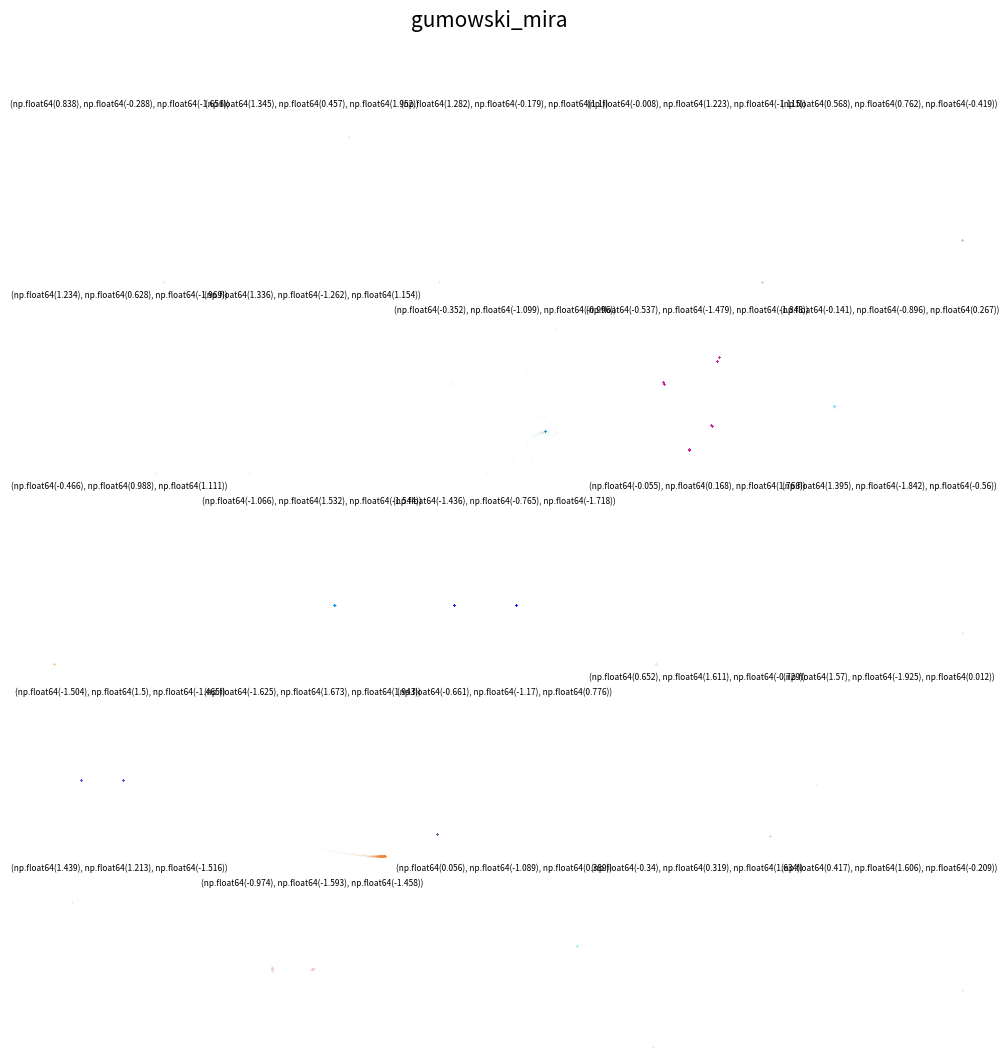

The matplotlib source for this figure: (Note: this script raises an exception after producing the figure.)
from matplotlib import pyplot as plt
from mpl_toolkits.mplot3d import Axes3D
from scipy import integrate as si
import numpy as np
import os
# import random as rd

def fCliffordAttractor(x,y, a=-1.4, b=1.6, c=1.0, d=0.7, *o):
    """.git/
    https://vedransekara.github.io/2016/11/14/strange_attractors.html
    https://examples.pyviz.org/attractors/attractors.html
    """
    return (np.sin(a*y)+c*np.cos(a*x),
            np.sin(b*x)+d*np.cos(b*y))

def fDeJong(x, y, a, b, c, d):
    return (np.sin(a * y) - np.cos(b * x),
           np.sin(c * x) - np.cos(d * y))

def fSvensson(x, y, a, b, c, d):
    return d * np.sin(a * x) - np.sin(b * y), \
           c * np.cos(a * x) + np.cos(b * y)

def fHopalong1(x, y, a, b, c, *o):
    # https://www.maplesoft.com/support/help/maple/view.aspx?path=MathApps/HopalongAttractor
    return y - np.sqrt(np.abs(b * x - c)) * np.sign(x), \
           a - x


def fHopalong2(x, y, a, b, c, *o):
    return y - 1.0 - np.sqrt(np.abs(b * x - 1.0 - c)) * np.sign(x - 1.0), \
           a - x - 1.0

def G(x, mu):
    return mu * x + 2 * (1 - mu) * x**2 / (1.0 + x**2)


def fGumowski_Mira(x, y, a, b, mu, *o):
    xn = y + a*(1 - b*y**2)*y  +  G(x, mu)
    yn = -x + G(xn, mu)
    return xn, yn

def fSymmetricIcon(x, y, a, b, g, om, l, d, *o):
    zzbar = x*x + y*y
    p = a*zzbar + l
    zreal, zimag = x, y
    
    for i in range(1, d-1):
        za, zb = zreal * x - zimag * y, zimag * x + zreal * y
        zreal, zimag = za, zb
    
    zn = x*zreal - y*zimag
    p += b*zn
    
    return p*x + g*zreal - om*y, \
           p*y - g*zimag + om*x



def attracteur(cis, f, args=(), name_output="Clifford", nb_iterations=1_000_000, s=0.001, c="red", facecolor="white", dpi=200, save=False):
    fig = plt.figure(num=None, figsize=(5, 5), dpi=dpi, facecolor=facecolor)
    ax = fig.add_subplot(111)

    for ci in cis:
        x,y = ci 
        xx = np.empty(nb_iterations+1)
        yy = np.empty(nb_iterations+1)

        xx[0]=x
        yy[0]=y

        for i in range(1,nb_iterations+1):
            x,y = f(x,y,*args)
            xx[i] = x
            yy[i] = y


        if len(cis)==1:
            ax.scatter(xx, yy, s=s, c=c)
        else:
            ax.scatter(xx, yy, s=s)
        # plt.plot(xx, yy,'.', markersize=s)
        
    # ax.legend()


    # plt.title(f"Attracteur de {name}")
    
    # fontsize_labels = 5
    # ax.set_xlabel("Intensité du mouvement de convection", size=fontsize_labels)
    # ax.set_ylabel("Différence de température entre les courants ascendants et descendants", size=fontsize_labels)
    # ax.set_zlabel("Ecart du profil de température vertical par rapport à un profil linéaire", size=fontsize_labels)

    plt.grid(False)
    plt.axis(False)
    plt.axis('equal')
    if save == True:
        plt.savefig(os.path.join("results", name_output), dpi=dpi)
    plt.show()


def random_attractors(f=fCliffordAttractor, name="Attractor", generator_args=lambda : tuple(np.round(np.random.rand(4)*4-2,3)), serie=1):
    s=0.0005
    nb_iterations = 10_000
    dpi = 80
    facecolor = "white"
    # precision = 3

    # fig, ax = plt.subplots(5,5, figsize=(12,12))
    fig, ax = plt.subplots(5,5,dpi=dpi, figsize=(12,12))
    
    for i in range(5):
        for j in range(5):

            args = generator_args()
            r,g,b = (np.random.random() for _ in range(3))

            # if i==j==0:
            #     args = (1.8, 0.0, 1.0, 0.1, -1.93, 5)

            print(*args)

            x,y = (0.5,0.5)
            xx = np.empty(nb_iterations+1)
            yy = np.empty(nb_iterations+1)
            xx[0]=x
            yy[0]=y
            for k in range(1,nb_iterations+1):
                x,y = f(x,y,*args)
                xx[k] = x
                yy[k] = y

            ax[i,j].scatter(xx, yy, s=s, color=(r,g,b), marker=".")
            # ax[i,j].plot(xx, yy, ".",  markersize=s, color=(r,g,b))

            ax[i,j].set_title(f"{args}", size=6)
            ax[i,j].axis("off")
            ax[i,j].axis("equal")
        
    # fig.tight_layout()
    fig.suptitle(name, fontsize=15)
    # plt.savefig(f"planches/{name}/{name}_{serie:03}")
    plt.savefig(f"planches/{name}/{name}_{serie:03}", dpi=dpi)
    # plt.show()
    plt.clf()

if __name__ == "__main__":

    # print(f"{2:03}")
    for k in range(0,100):
        print()
        print(k)
        print()
        # random_attractors(fHopalong2, name="hopalong2",serie=k)
        random_attractors(fGumowski_Mira, generator_args=lambda : tuple(np.round(np.random.rand(3)*4-2,3)),name="gumowski_mira",serie=k)




    # attracteur([(0.1,0.1)], fSymmetricIcon, args=(1.8, -1.2, 1.0, 0.1, -1.93, 5), nb_iterations=100_000,
    #             name_output=f"clifford_07", c="red", facecolor="white", s=0.01, dpi=80)

    # random_attractors(fSymmetricIcon, generator_args=lambda : tuple(np.round(np.random.rand(4)*4-2,2))+(np.random.random()+1.5, np.random.randint(1,5)), name="SymmetricIcon")
    
    